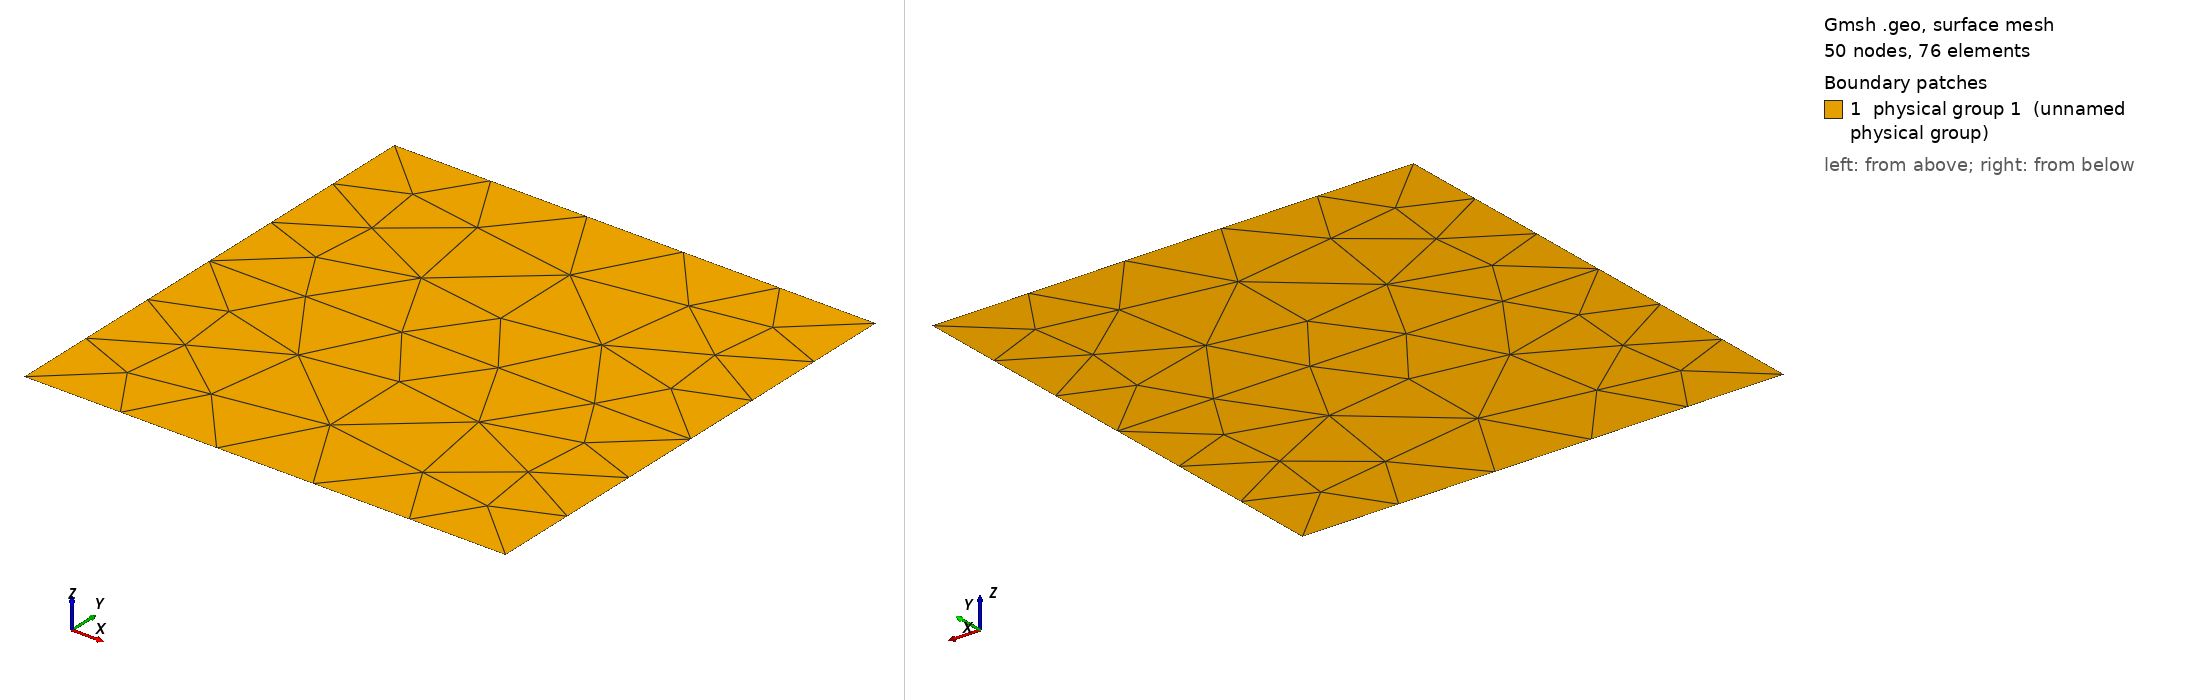

Gmsh geometry script, surface-meshed: 50 nodes, 76 surface elements. Boundary patches (legend numbers): 1 physical group 1 (unnamed physical group). Left view from above one corner, right view from below the opposite corner. Legend entries are the model's physical surfaces. The drawing asked Gmsh for element sizes between 1% and 20% of the model's largest extent; the script's own settings can give other sizes.

=== two_layer.geo (drawn) ===
// Two-layer box for two_layer.lua: the unit square split at y = 0.5, with the mesh
// conforming to the interface so that each element holds one material.
DefineConstant[ h = {0.25, Min 0, Max 1, Name "Resolution" } ];

Point(1) = {0, 0, 0, h};
Point(2) = {1, 0, 0, h};
Point(3) = {1, 0.5, 0, h};
Point(4) = {0, 0.5, 0, h};
Point(5) = {1, 1, 0, h};
Point(6) = {0, 1, 0, h};

Line(1) = {1, 2};
Line(2) = {2, 3};
Line(3) = {3, 4};
Line(4) = {4, 1};
Line(5) = {3, 5};
Line(6) = {5, 6};
Line(7) = {6, 4};

Curve Loop(1) = {1, 2, 3, 4};
Plane Surface(1) = {1};
Curve Loop(2) = {-3, 5, 6, 7};
Plane Surface(2) = {2};

// Bottom: u = 0. Sides and top: prescribed traction (uniform shear stress).
Physical Curve(5) = {1};
Physical Curve(7) = {2, 4, 5, 6, 7};
Physical Surface(1) = {1, 2};

Mesh.MshFileVersion = 2.2;
